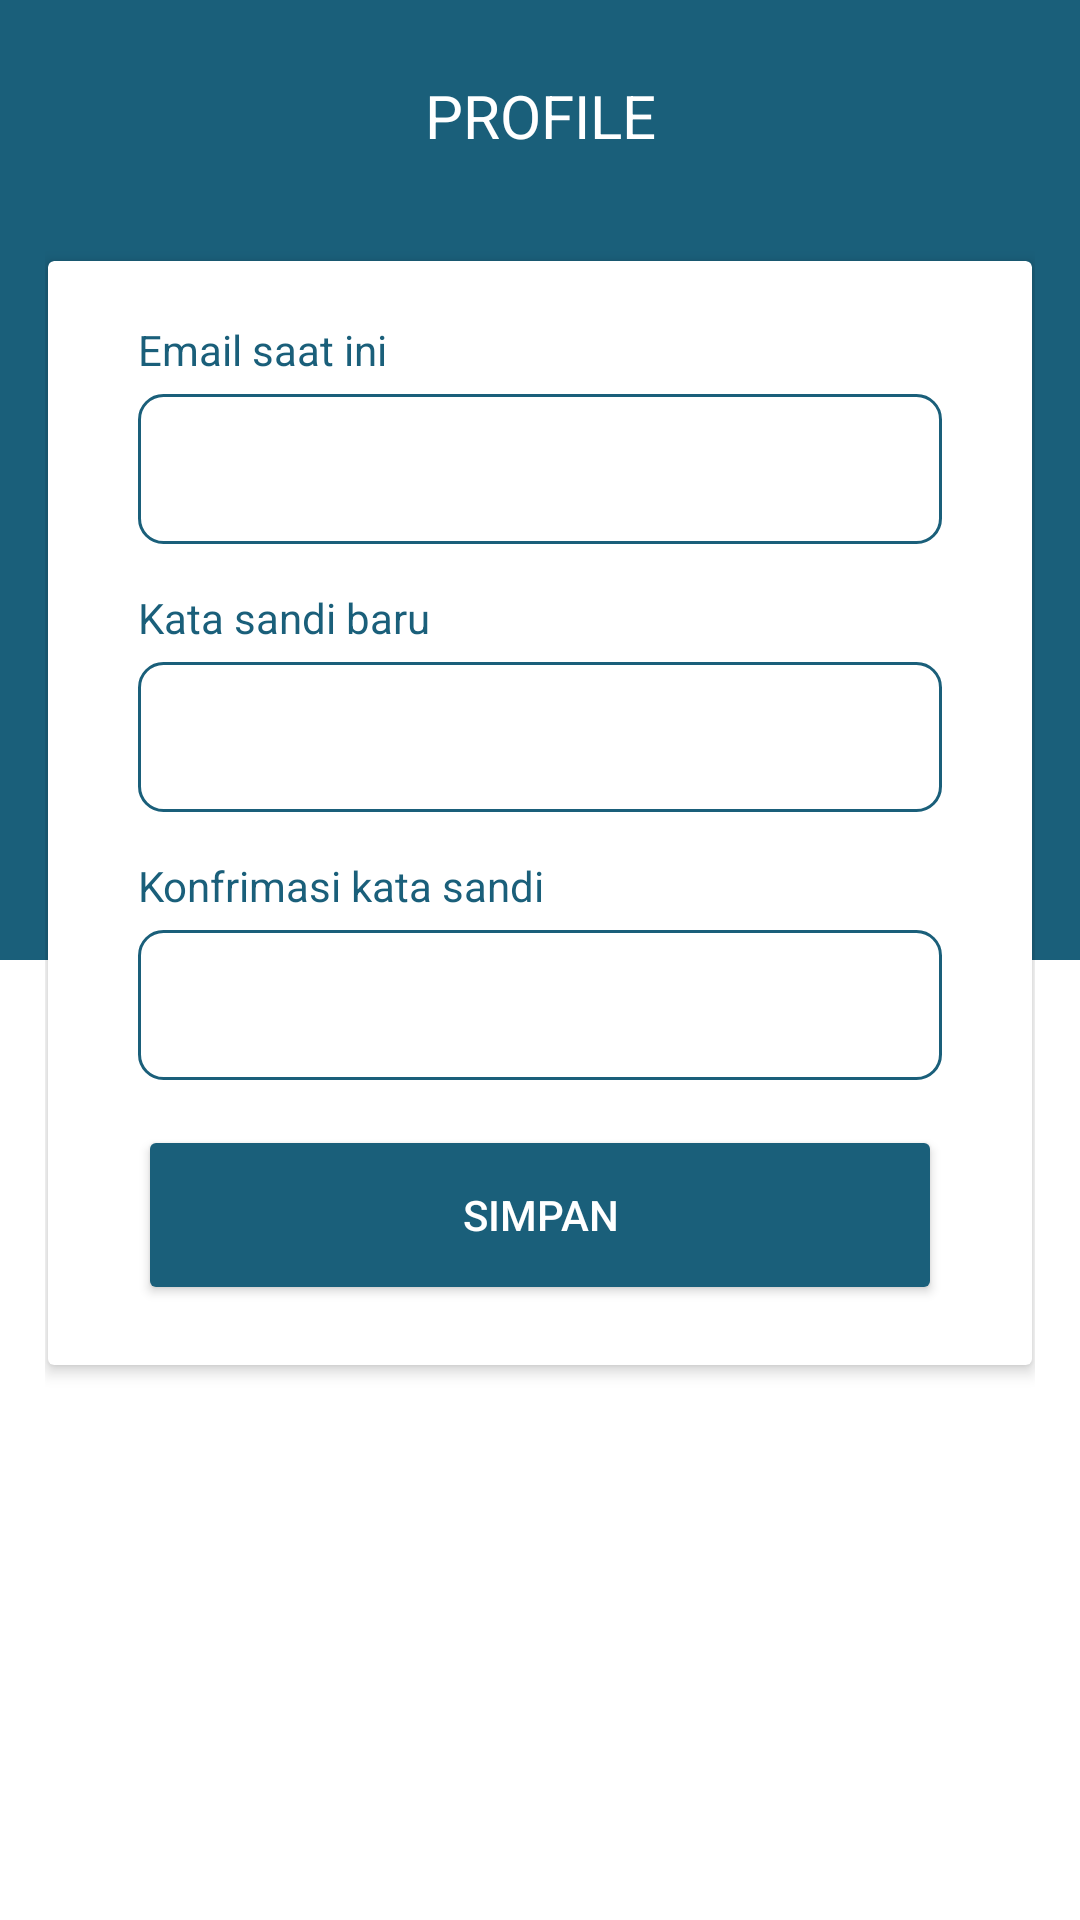

Produce the Android XML layout that renders to this screen, including the resource entries it uses.
<!-- AndroidManifest.xml: application theme Theme.MarsadaTripApp -->
<!-- res/layout/activity_edit_password.xml -->
<?xml version="1.0" encoding="utf-8"?>
<RelativeLayout xmlns:android="http://schemas.android.com/apk/res/android"
    xmlns:app="http://schemas.android.com/apk/res-auto"
    xmlns:tools="http://schemas.android.com/tools"
    android:layout_width="match_parent"
    android:layout_height="match_parent"
    tools:context=".settings.EditProfileActivity"
    android:background="#fff">

    <LinearLayout
        android:layout_width="match_parent"
        android:layout_height="match_parent"
        android:orientation="vertical">

        <LinearLayout
            android:layout_weight="1"
            android:layout_width="match_parent"
            android:layout_height="wrap_content"
            android:background="@color/icon_cart"/>

        <LinearLayout
            android:layout_weight="1"
            android:layout_width="match_parent"
            android:layout_height="wrap_content"/>

    </LinearLayout>

    <LinearLayout
        android:layout_width="match_parent"
        android:layout_height="match_parent"
        android:orientation="vertical"
        android:padding="15dp"
        android:gravity="center_horizontal">

        <TextView
            android:id="@+id/pass"
            android:layout_width="match_parent"
            android:layout_height="wrap_content"
            android:gravity="center"
            android:text="@string/profile"
            android:textSize="20sp"
            android:textColor="@color/white"
            android:layout_marginTop="10dp"/>

        <androidx.cardview.widget.CardView
            android:layout_width="match_parent"
            android:layout_height="wrap_content"
            android:layout_marginHorizontal="1dp"
            android:layout_marginTop="35dp"
            android:layout_marginBottom="2dp"
            app:cardElevation="3dp"
            android:backgroundTint="@color/white">

            <LinearLayout
                android:layout_width="match_parent"
                android:layout_height="wrap_content"
                android:orientation="vertical"
                android:paddingHorizontal="20dp"
                android:paddingVertical="20dp">

                <RelativeLayout
                    android:layout_width="match_parent"
                    android:layout_height="wrap_content"
                    android:layout_marginHorizontal="10dp"
                    android:gravity="center_vertical"
                    android:layout_marginBottom="15dp">

                    <LinearLayout
                        android:layout_width="match_parent"
                        android:layout_height="wrap_content"
                        android:gravity="center_vertical"
                        android:orientation="vertical">

                        <TextView
                            android:layout_width="match_parent"
                            android:layout_height="wrap_content"
                            android:text="Email saat ini"
                            android:textColor="@color/icon_cart"/>

                        <com.google.android.material.textfield.TextInputLayout
                            style="@style/Widget.MaterialComponents.TextInputLayout.OutlinedBox"
                            android:layout_width="match_parent"
                            android:layout_height="wrap_content">

                            <com.google.android.material.textfield.TextInputEditText
                                android:id="@+id/edt_email"
                                android:layout_width="match_parent"
                                android:layout_height="50dp"
                                android:textColor="@color/black"
                                android:background="@drawable/custom_edittext_border"/>

                        </com.google.android.material.textfield.TextInputLayout>

                    </LinearLayout>

                </RelativeLayout>

                <RelativeLayout
                    android:layout_width="match_parent"
                    android:layout_height="wrap_content"
                    android:layout_marginHorizontal="10dp"
                    android:gravity="center_vertical"
                    android:layout_marginBottom="15dp">

                    <LinearLayout
                        android:layout_width="match_parent"
                        android:layout_height="wrap_content"
                        android:gravity="center_vertical"
                        android:orientation="vertical">

                        <TextView
                            android:layout_width="match_parent"
                            android:layout_height="wrap_content"
                            android:text="@string/kata_sandi_baru"
                            android:textColor="@color/icon_cart"/>

                        <com.google.android.material.textfield.TextInputLayout
                            style="@style/Widget.MaterialComponents.TextInputLayout.OutlinedBox"
                            android:layout_width="match_parent"
                            android:layout_height="wrap_content">

                            <com.google.android.material.textfield.TextInputEditText
                                android:id="@+id/edt_targetPass"
                                android:layout_width="match_parent"
                                android:layout_height="50dp"
                                android:textColor="#002B5B"
                                android:background="@drawable/custom_edittext_border"/>

                        </com.google.android.material.textfield.TextInputLayout>

                    </LinearLayout>

                </RelativeLayout>

                <RelativeLayout
                    android:layout_width="match_parent"
                    android:layout_height="wrap_content"
                    android:layout_marginHorizontal="10dp"
                    android:gravity="center_vertical"
                    android:layout_marginBottom="15dp">

                    <LinearLayout
                        android:layout_width="match_parent"
                        android:layout_height="wrap_content"
                        android:gravity="center_vertical"
                        android:orientation="vertical">

                        <TextView
                            android:layout_width="match_parent"
                            android:layout_height="wrap_content"
                            android:text="Konfrimasi kata sandi"
                            android:textColor="@color/icon_cart"/>

                        <com.google.android.material.textfield.TextInputLayout
                            style="@style/Widget.MaterialComponents.TextInputLayout.OutlinedBox"
                            android:layout_width="match_parent"
                            android:layout_height="wrap_content">

                            <com.google.android.material.textfield.TextInputEditText
                                android:id="@+id/edt_confirmPass"
                                android:layout_width="match_parent"
                                android:layout_height="50dp"
                                android:textColor="#002B5B"
                                android:background="@drawable/custom_edittext_border"/>

                        </com.google.android.material.textfield.TextInputLayout>

                    </LinearLayout>

                </RelativeLayout>

                <RelativeLayout
                    android:layout_width="match_parent"
                    android:layout_height="wrap_content"
                    android:layout_marginHorizontal="10dp"
                    android:gravity="center_vertical">

                    <Button
                        android:id="@+id/btn_save"
                        android:layout_width="match_parent"
                        android:layout_height="60dp"
                        android:text="@string/simpan"
                        android:backgroundTint="@color/icon_cart"
                        app:shapeAppearanceOverlay="@style/button"
                        android:textColor="@color/white"/>

                </RelativeLayout>

            </LinearLayout>

        </androidx.cardview.widget.CardView>

    </LinearLayout>

</RelativeLayout>
<!-- resources referenced by this layout -->
<resources>
  <color name="black">#FF000000</color>
  <color name="icon_cart">#1A5F7A</color>
  <color name="white">#FFFFFFFF</color>
  <!-- drawable custom_edittext_border (drawable) -->
  <?xml version="1.0" encoding="utf-8"?>
  <shape xmlns:android="http://schemas.android.com/apk/res/android">
      <solid android:color="@android:color/transparent" />
      <stroke
          android:color="@color/icon_cart"
          android:width="1dp" />
      <corners android:radius="8dp" />
  </shape>
  <string name="kata_sandi_baru">Kata sandi baru</string>
  <string name="profile">PROFILE</string>
  <string name="simpan">Simpan</string>
  <style name="button">
          <item name="cornerSize">30dp</item>
      </style>
  <style name="Theme.MarsadaTripApp" parent="Theme.MaterialComponents.DayNight.DarkActionBar">
          
          <item name="colorPrimary">@color/purple_500</item>
          <item name="colorPrimaryVariant">@color/purple_700</item>
          <item name="colorOnPrimary">@color/white</item>
          
          <item name="colorSecondary">@color/teal_200</item>
          <item name="colorSecondaryVariant">@color/teal_700</item>
          <item name="colorOnSecondary">@color/black</item>
          
          <item name="android:statusBarColor">?attr/colorPrimaryVariant</item>
          
          <item name="titleTextColor">@color/black</item>
      </style>
  <color name="purple_500">#FF6200EE</color>
  <color name="purple_700">#FF3700B3</color>
  <color name="teal_200">#FF03DAC5</color>
  <color name="teal_700">#FF018786</color>
</resources>
